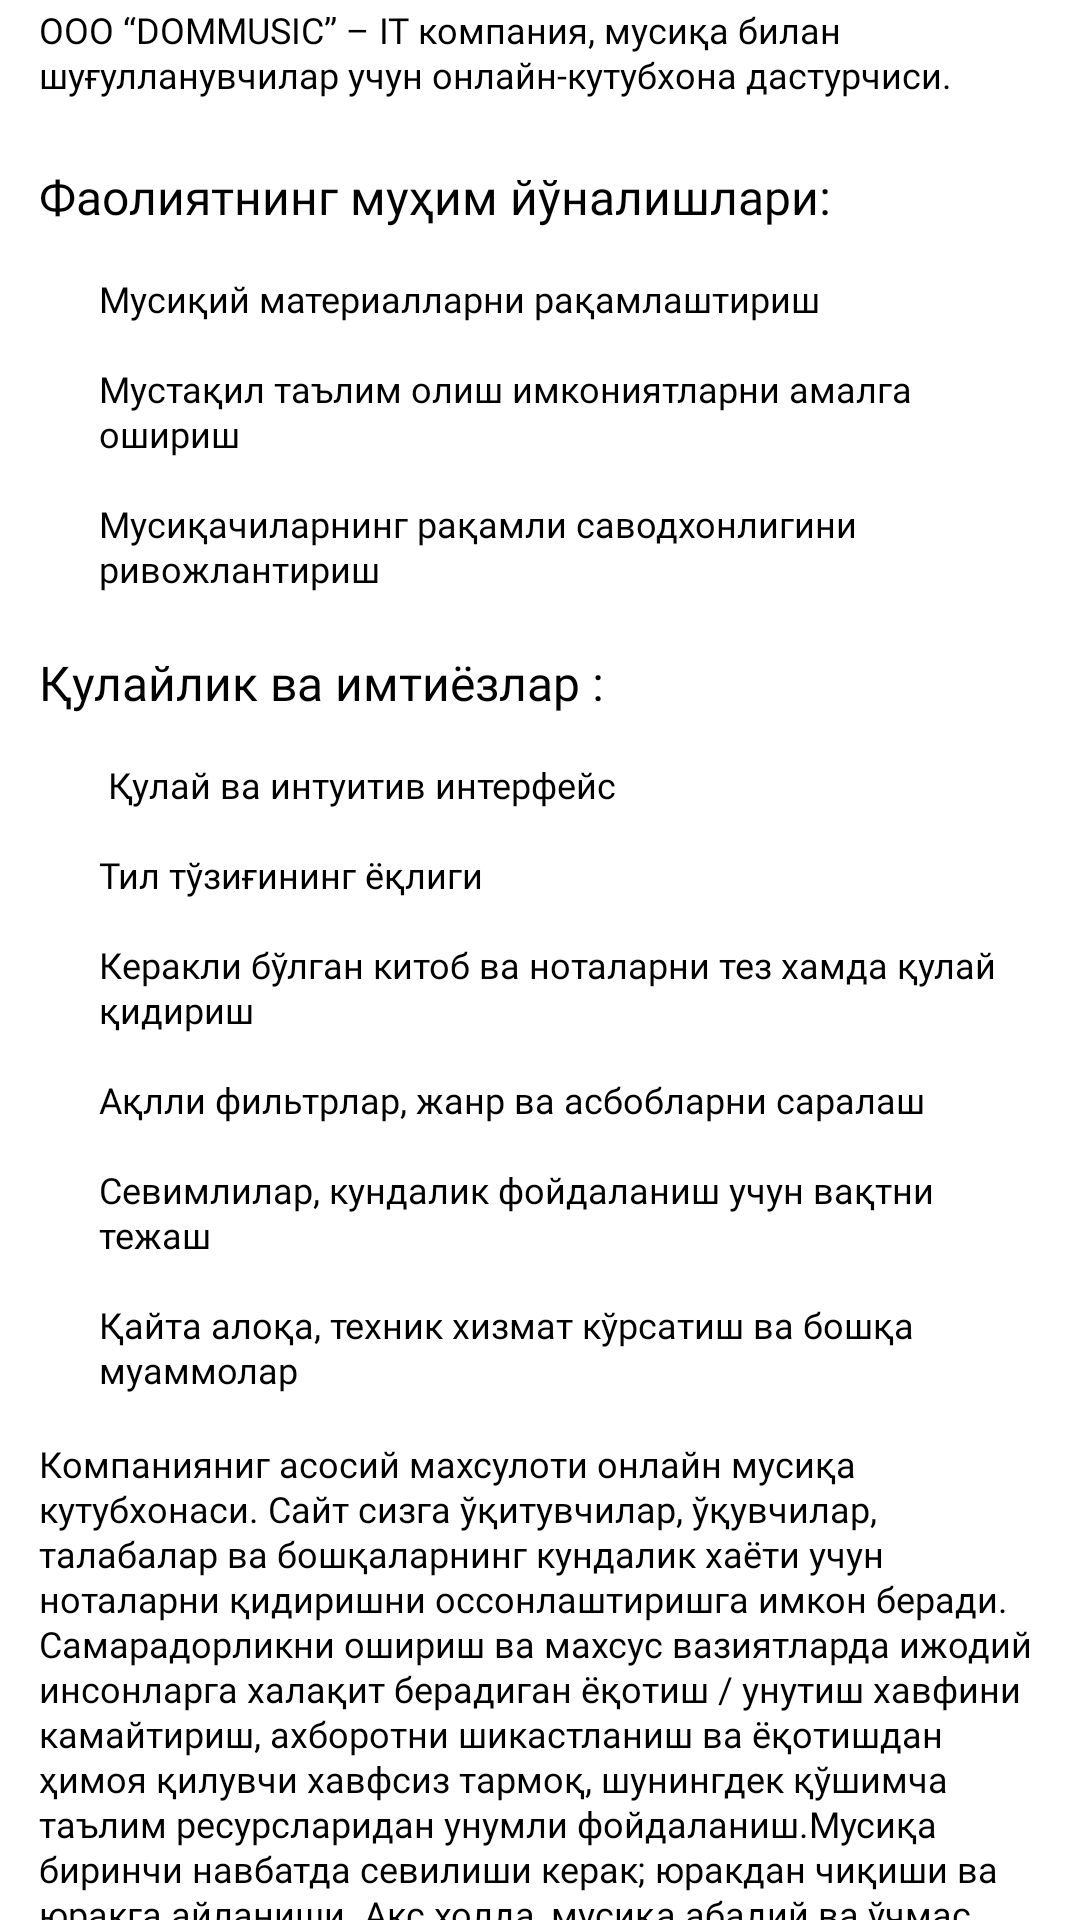

Android layout source for this screen:
<!-- AndroidManifest.xml: application theme Theme.Do_Music -->
<!-- res/layout/expand_about_us.xml -->
<?xml version="1.0" encoding="utf-8"?>
<androidx.core.widget.NestedScrollView xmlns:android="http://schemas.android.com/apk/res/android"
    android:layout_width="match_parent"
    android:layout_height="wrap_content">

    <LinearLayout
        android:paddingBottom="20dp"
        android:layout_width="match_parent"
        android:layout_height="wrap_content"

        android:layout_marginStart="13dp"
        android:layout_marginEnd="13dp"
        android:orientation="vertical">

        <TextView
            android:layout_width="match_parent"
            android:layout_height="wrap_content"
            android:elegantTextHeight="true"
            android:fontFamily="@font/montserrat_medium"
            android:lineSpacingExtra="1dp"
            android:text="@string/about_us_do_music"
            android:textColor="@color/black"
            android:textSize="12sp" />

        <TextView
            android:layout_width="match_parent"
            android:layout_height="wrap_content"
            android:fontFamily="@font/montserrat_medium"
            android:text="@string/about_us_key_skills"
            android:textColor="@color/black"
            android:textSize="16sp" />

        <TextView
            android:layout_width="match_parent"
            android:layout_height="wrap_content"
            android:layout_marginStart="20dp"
            android:fontFamily="@font/montserrat_medium"
            android:lineSpacingExtra="1dp"
            android:text="@string/about_us_key_skills_bullets"
            android:textColor="@color/black"
            android:textSize="12sp" />

        <TextView
            android:layout_width="match_parent"
            android:layout_height="wrap_content"
            android:fontFamily="@font/montserrat_medium"
            android:text="@string/about_us_advantages"
            android:textColor="@color/black"
            android:textSize="16sp" />

        <TextView
            android:layout_width="match_parent"
            android:layout_height="wrap_content"
            android:layout_marginStart="20dp"
            android:fontFamily="@font/montserrat_medium"
            android:lineSpacingExtra="1dp"
            android:text="@string/about_us_advantages_bullets"
            android:textColor="@color/black"
            android:textSize="12sp" />

        <TextView
            android:layout_width="match_parent"
            android:layout_height="wrap_content"
            android:fontFamily="@font/montserrat_medium"
            android:lineSpacingExtra="1dp"
            android:text="@string/about_us_text"
            android:textColor="@color/black"
            android:textSize="12sp" />

        <TextView
            android:layout_width="match_parent"
            android:layout_height="wrap_content"
            android:fontFamily="@font/montserrat_medium"
            android:gravity="right"
            android:text="@string/sergey_rahmaninov"
            android:textColor="@color/black"
            android:textSize="12sp" />

        <TextView
            android:layout_width="match_parent"
            android:layout_height="wrap_content"
            android:fontFamily="@font/montserrat_medium"
            android:lineSpacingExtra="1dp"
            android:text="@string/about_us_end"
            android:textColor="@color/black"
            android:textSize="12sp" />

        <TextView
            android:background="?attr/selectableItemBackground"
            android:id="@+id/policy"
            android:layout_width="match_parent"
            android:layout_height="wrap_content"
            android:layout_marginTop="20dp"
            android:fontFamily="@font/montserrat_medium"
            android:text="@string/policy_link"
            android:textSize="12sp" />

        <TextView
            android:background="?attr/selectableItemBackground"
            android:id="@+id/rights_owner"
            android:layout_width="match_parent"
            android:layout_height="wrap_content"
            android:layout_marginTop="20dp"
            android:fontFamily="@font/montserrat_medium"
            android:text="@string/right_owners_link"
            android:textSize="12sp" />

        <TextView
            android:background="?attr/selectableItemBackground"
            android:id="@+id/public_offert"
            android:layout_width="match_parent"
            android:layout_height="wrap_content"
            android:layout_marginTop="20dp"
            android:fontFamily="@font/montserrat_medium"
            android:text="@string/offer_link"
            android:textSize="12sp" />

        <LinearLayout
            android:layout_width="match_parent"
            android:layout_height="wrap_content"
            android:layout_marginTop="20dp"
            android:orientation="horizontal">

            <ImageView
                android:layout_width="wrap_content"
                android:layout_height="wrap_content"
                android:src="@drawable/ic_facebook" />

            <ImageView
                android:layout_width="wrap_content"
                android:layout_height="wrap_content"
                android:layout_marginLeft="30dp"
                android:src="@drawable/ic_instagram" />

            <ImageView
                android:layout_width="wrap_content"
                android:layout_height="wrap_content"
                android:layout_gravity="center"
                android:layout_marginLeft="30dp"
                android:src="@drawable/ic_youtube" />

            <ImageView
                android:layout_width="wrap_content"
                android:layout_height="wrap_content"
                android:layout_marginLeft="30dp"
                android:src="@drawable/ic_telegram" />
        </LinearLayout>

    </LinearLayout>

</androidx.core.widget.NestedScrollView>
<!-- resources referenced by this layout -->
<resources>
  <color name="black">#FF000000</color>
  <!-- drawable ic_facebook (drawable) -->
  <vector xmlns:android="http://schemas.android.com/apk/res/android"
      xmlns:aapt="http://schemas.android.com/aapt"
      android:width="20dp"
      android:height="20dp"
      android:viewportWidth="20"
      android:viewportHeight="20">
    <path
        android:pathData="M10,0.04C4.5,0.04 0,4.53 0,10.06C0,15.06 3.66,19.21 8.44,19.96V12.96H5.9V10.06H8.44V7.85C8.44,5.34 9.93,3.96 12.22,3.96C13.31,3.96 14.45,4.15 14.45,4.15V6.62H13.19C11.95,6.62 11.56,7.39 11.56,8.18V10.06H14.34L13.89,12.96H11.56V19.96C13.9164,19.5879 16.0622,18.3856 17.6099,16.5701C19.1576,14.7546 20.0054,12.4457 20,10.06C20,4.53 15.5,0.04 10,0.04Z">
      <aapt:attr name="android:fillColor">
        <gradient 
            android:startY="10"
            android:startX="0"
            android:endY="10"
            android:endX="20"
            android:type="linear">
          <item android:offset="0" android:color="#8E2DE2"/>
          <item android:offset="1" android:color="#4A00E0"/>
        </gradient>
      </aapt:attr>
    </path>
  </vector>
  <string name="about_us_advantages">\nҚулайлик ва имтиёзлар :</string>
  <string name="about_us_advantages_bullets">\n  Қулай ва интуитив интерфейс\n\nТил тўзиғининг ёқлиги\n\nКеракли бўлган китоб ва ноталарни тез хамда қулай қидириш\n\nАқлли фильтрлар, жанр ва асбобларни саралаш\n\nСевимлилар, кундалик фойдаланиш учун вақтни тежаш\n\nҚайта алоқа, техник хизмат кўрсатиш ва бошқа муаммолар</string>
  <string name="about_us_do_music">OOO “DOMMUSIC” – IT компания, мусиқа билан шуғулланувчилар учун онлайн-кутубхона дастурчиси.</string>
  <string name="about_us_end">\nDomusic хизматлари мобил илова форматида хам мавжуд.</string>
  <string name="about_us_key_skills">\nФаолиятнинг муҳим йўналишлари:</string>
  <string name="about_us_key_skills_bullets">\nМусиқий материалларни рақамлаштириш\n\nМустақил таълим олиш имкониятларни амалга ошириш\n\nМусиқачиларнинг рақамли саводхонлигини ривожлантириш</string>
  <string name="about_us_text">\nКомпанияниг асосий махсулоти онлайн мусиқа кутубхонаси. Сайт сизга ўқитувчилар, ўқувчилар, талабалар ва бошқаларнинг кундалик хаёти  учун ноталарни қидиришни оссонлаштиришга имкон беради. Самарадорликни ошириш ва махсус вазиятларда ижодий инсонларга халақит берадиган ёқотиш / унутиш хавфини камайтириш, ахборотни шикастланиш ва ёқотишдан ҳимоя қилувчи хавфсиз тармоқ, шунингдек қўшимча таълим ресурсларидан унумли фойдаланиш.Мусиқа биринчи навбатда севилиши керак; юракдан чиқиши ва юракга айланиши. Акс холда, мусиқа абадий ва ўчмас санъат бўлиш умидидан маҳрум бўлиши керак.</string>
  <string name="offer_link"><a href="https://domusic.uz/help/offer">Оммавий таклиф</a></string>
  <string name="policy_link"><a href="https://domusic.uz/help/confidential">Махфийлик сиёсати</a></string>
  <string name="right_owners_link"><a href="https://domusic.uz/help/copyright">Муаллифларга</a></string>
  <string name="sergey_rahmaninov">\nСергей Рахманинов</string>
  <style name="Theme.Do_Music" parent="Theme.MaterialComponents.DayNight.NoActionBar">
          
          <item name="colorPrimary">@color/purple_500</item>
          <item name="colorPrimaryVariant">@color/purple_700</item>
          <item name="colorOnPrimary">@color/white</item>
          
          <item name="colorSecondary">@color/teal_200</item>
          <item name="colorSecondaryVariant">@color/teal_700</item>
          <item name="colorOnSecondary">@color/black</item>
          
          <item name="android:windowLightStatusBar" tools:targetApi="23">true</item>
          <item name="android:statusBarColor">@android:color/transparent</item>
          <item name="android:spotShadowAlpha">0.12</item>
      </style>
  <color name="purple_500">#FF6200EE</color>
  <color name="purple_700">#FF3700B3</color>
  <color name="white">#FFFFFFFF</color>
  <color name="teal_200">#4A00E0</color>
  <color name="teal_700">#FF018786</color>
</resources>
